Dataset: Induk anak huruf di atas (GitHub, muharismrgn/Lampung-Script-Classification). Classes: ANG, BAN, BANG, BAR, BEE, CAN, CANG, CAR, CEE, DAN, DANG, DAR, DEE, GAN, GANG, GAR, GEE, GHAN, GHANG, GHAR, GHE, GHEE, GHE with diacritic, GHI, HAN, HANG, HAR, HEE, JAN, JANG, JAR, JEE, KAN, KANG, KAR, KEE, LAN, LANG, LAR, LEE, MAN, MANG, MAR, MEE, NAN, NANG, NAR, NEE, NGAN, NGANG, NGAR, NGE, NGEE, NGE with diacritic, NGI, NYAN, NYANG, NYAR, NYE, NYEE, NYE with diacritic, NYI, PAN, PANG, PAR, PEE, RAN, RANG, RAR, REE, SAN, SANG, SAR, SEE, TAN, TANG, TAR, TEE, WAN, WANG, WAR, WEE, YAN, YANG, YAR, YEE.

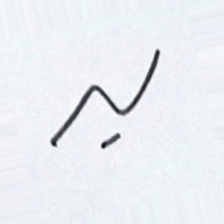
Label: LANG

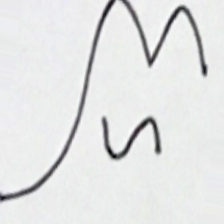
Label: YAR

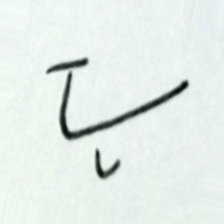
Label: WEE

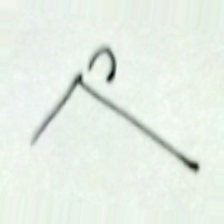
Label: GEE

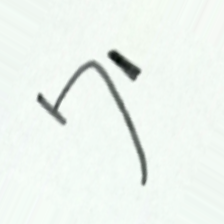
Label: WANG

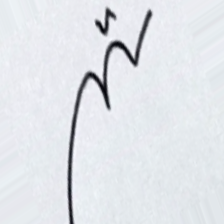
Label: NYAR
